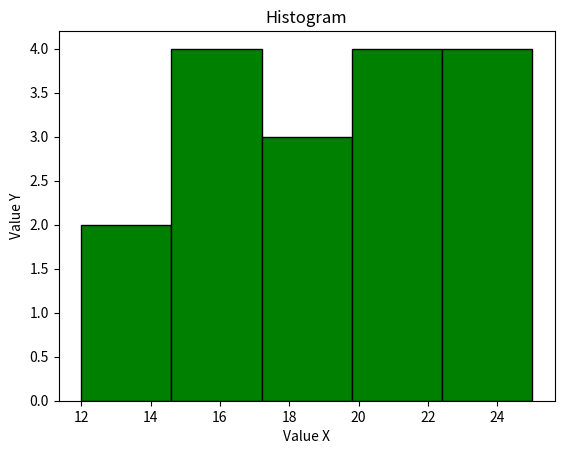

This figure's Python source:
import matplotlib.pyplot as plt

#Matplotlib Histograms

data = [12, 15, 14, 17, 19, 21, 18, 20, 22, 25, 24, 23, 18, 15, 16, 21, 23]

#Blue is the default color, changed it to green to see what it looks like
plt.hist(data, bins=5, color='green', edgecolor='black')

plt.title('Histogram')
plt.xlabel('Value X')
plt.ylabel('Value Y')

plt.show()